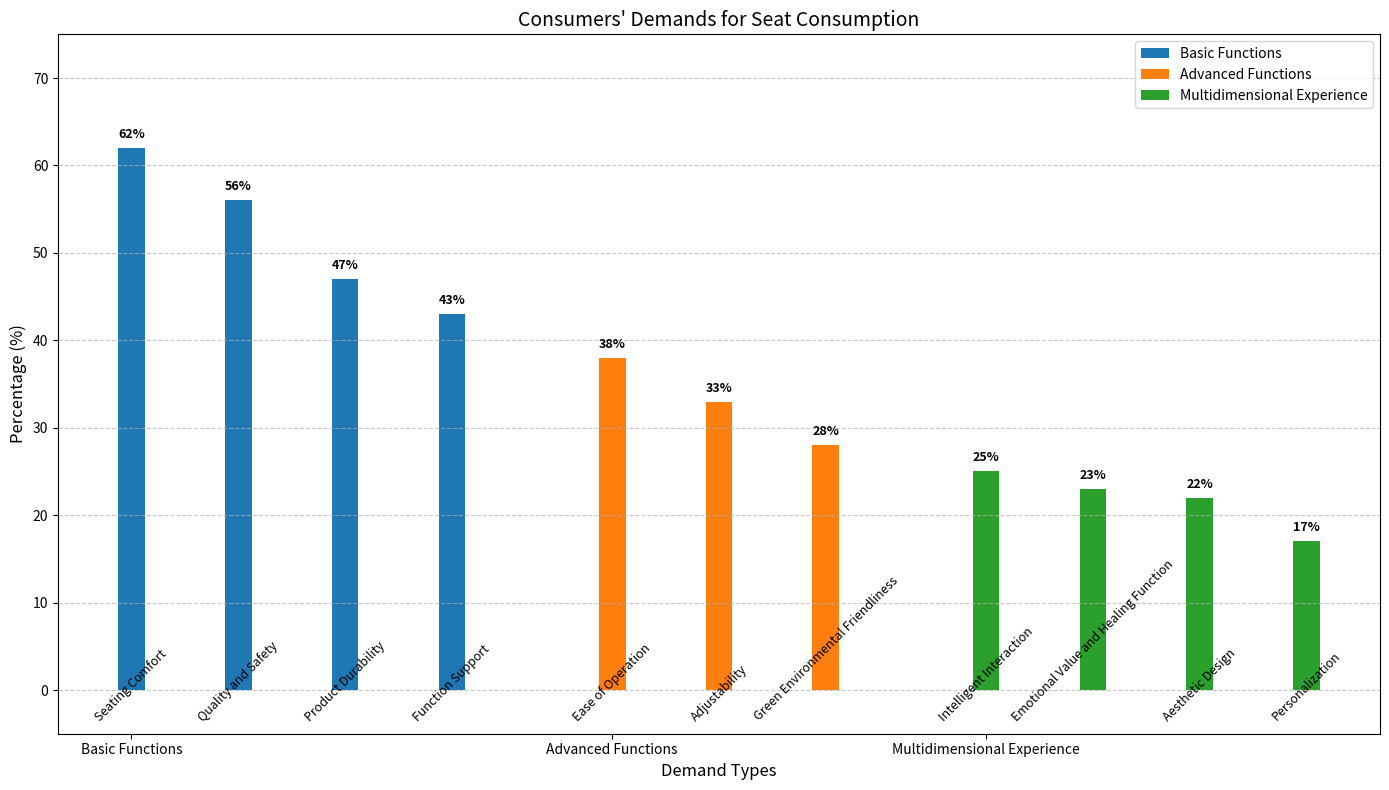

The matplotlib source for this figure:
import matplotlib.pyplot as plt
import numpy as np

# Data organization
categories = ['Basic Functions', 'Advanced Functions', 'Multidimensional Experience']
sub_categories = {
    'Basic Functions': ['Seating Comfort', 'Quality and Safety', 'Product Durability', 'Function Support'],
    'Advanced Functions': ['Ease of Operation', 'Adjustability', 'Green Environmental Friendliness'],
    'Multidimensional Experience': ['Intelligent Interaction', 'Emotional Value and Healing Function', 'Aesthetic Design', 'Personalization']
}
values = {
    'Basic Functions': [62, 56, 47, 43],
    'Advanced Functions': [38, 33, 28],
    'Multidimensional Experience': [25, 23, 22, 17]
}

# Used to set the position of each group of bars
x_positions = {}
bar_width = 0.25
spacing = 0.5  # Spacing between different main categories

# Dynamically calculate the x - position of each main category
current_x = 0
for cat in categories:
    n_sub = len(sub_categories[cat])
    x_positions[cat] = np.arange(current_x, current_x + n_sub)
    current_x += n_sub + spacing

# Create a figure
fig, ax = plt.subplots(figsize=(14, 8))  # Increase the figure height to accommodate labels

# Draw each group of bars and add percentage labels
for i, cat in enumerate(categories):
    bars = ax.bar(x_positions[cat], values[cat], width=bar_width, label=cat)

    # Add percentage labels to each bar
    for bar, value in zip(bars, values[cat]):
        ax.text(bar.get_x() + bar.get_width()/2, bar.get_height() + 0.8,
                f'{value}%', ha='center', va='bottom', fontsize=9, fontweight='bold')

    # Add sub - category labels for each main category (fine - tune the position)
    for j, pos in enumerate(x_positions[cat]):
        ax.text(pos, -3.5, sub_categories[cat][j], ha='center', rotation=45, fontsize=9)

# Set x - axis ticks (here we only need to mark the starting position of each main category)
ax.set_xticks([x_positions[cat][0] for cat in categories])
ax.set_xticklabels(categories)

# Add title, legend and labels
ax.set_title('Consumers\' Demands for Seat Consumption', fontsize=14)
ax.set_xlabel('Demand Types', fontsize=12)
ax.set_ylabel('Percentage (%)', fontsize=12)
ax.legend()

# Set the y - axis range to make negative labels and numerical labels visible
ax.set_ylim(bottom=-5, top=75)  # Adjust the y - axis upper limit to ensure labels are not out of range

# Add grid lines for easy reading of values
ax.grid(axis='y', linestyle='--', alpha=0.7)

# Adjust the layout
plt.tight_layout()

# Display the chart
plt.show()
